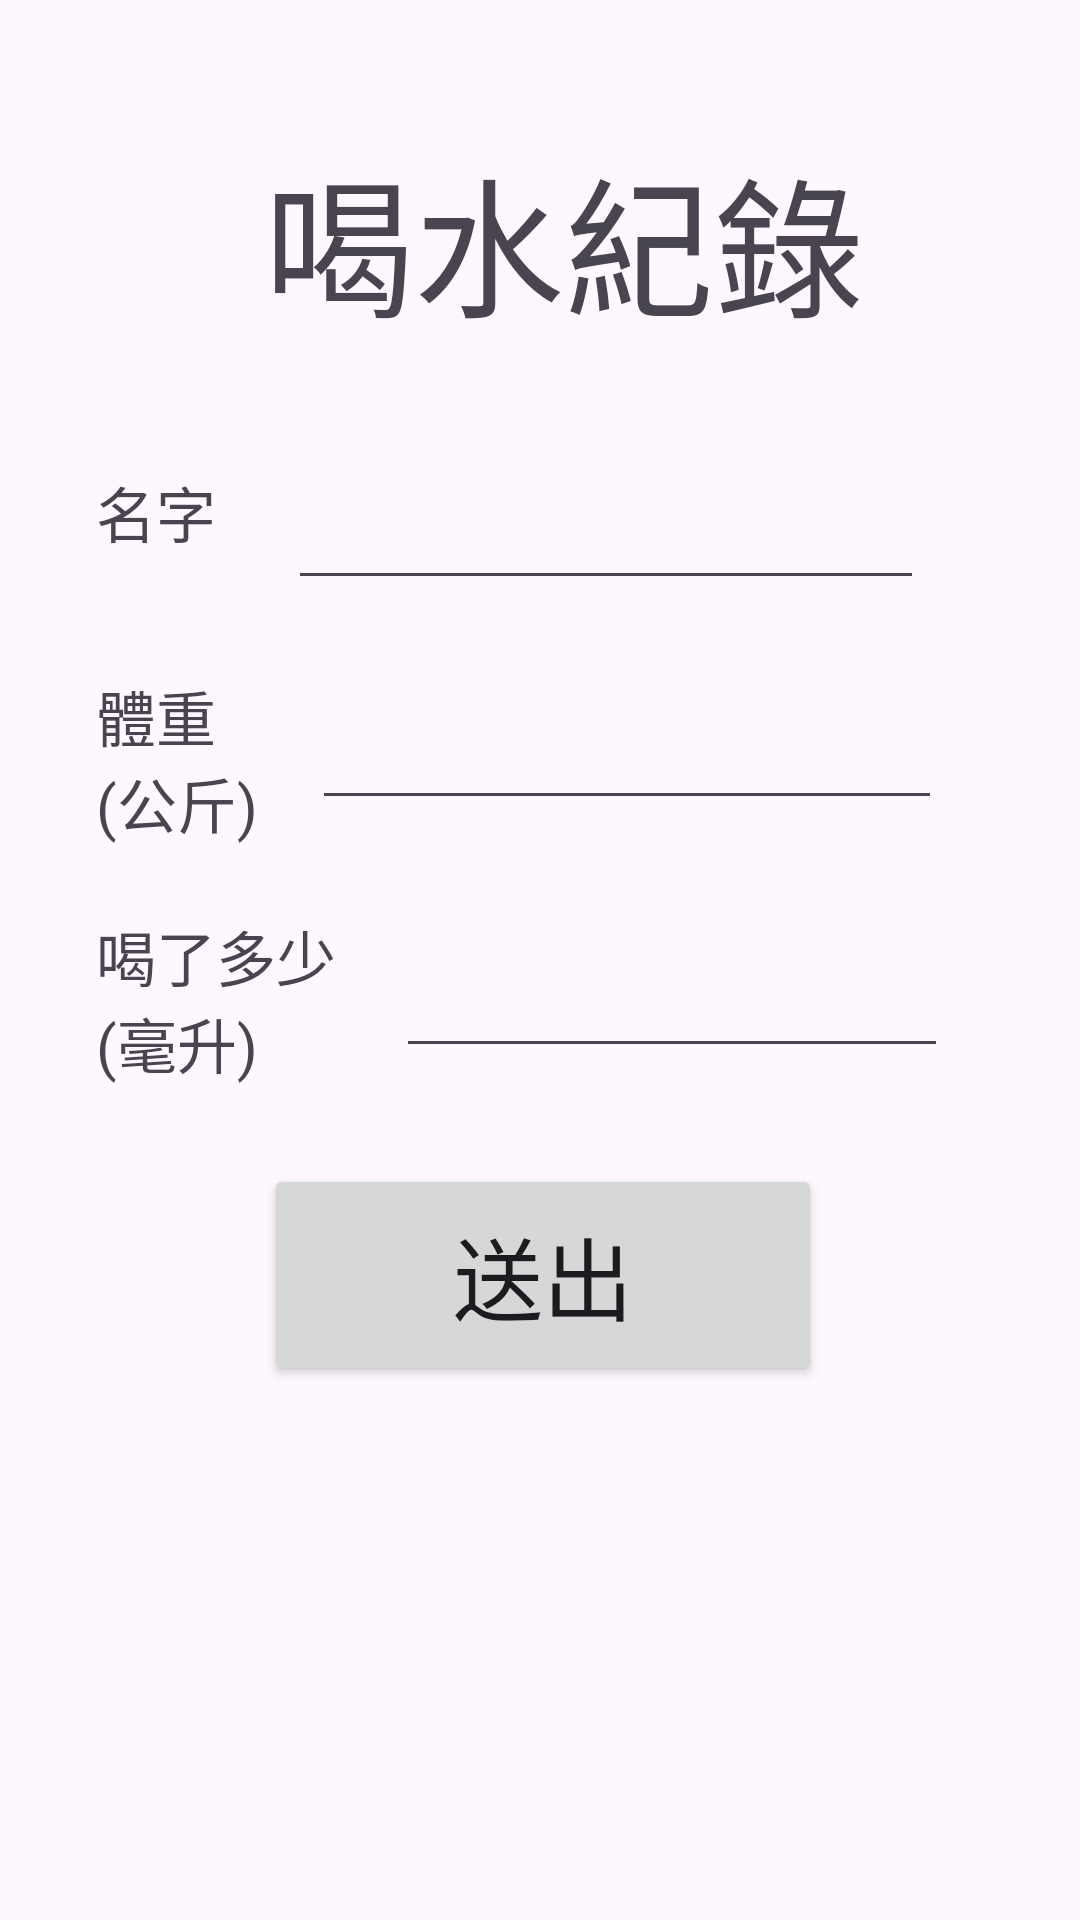

The Android layout XML behind this screen, and the referenced resources:
<!-- AndroidManifest.xml: application theme Theme.FinallyExam -->
<!-- res/layout/activity_main3.xml -->
<?xml version="1.0" encoding="utf-8"?>
<androidx.constraintlayout.widget.ConstraintLayout xmlns:android="http://schemas.android.com/apk/res/android"
    xmlns:app="http://schemas.android.com/apk/res-auto"
    xmlns:tools="http://schemas.android.com/tools"
    android:layout_width="match_parent"
    android:layout_height="match_parent"
    tools:context=".MainActivity3">

    <EditText
        android:id="@+id/editTextNumberDecimal4"
        android:layout_width="184dp"
        android:layout_height="44dp"
        android:layout_marginStart="132dp"
        android:layout_marginTop="312dp"
        android:ems="10"
        android:inputType="numberDecimal"
        app:layout_constraintStart_toStartOf="parent"
        app:layout_constraintTop_toTopOf="parent" />

    <TextView
        android:id="@+id/textView12"
        android:layout_width="101dp"
        android:layout_height="63dp"
        android:layout_marginStart="32dp"
        android:layout_marginTop="304dp"
        android:text="喝了多少(毫升)"
        android:textSize="20dp"
        app:layout_constraintStart_toStartOf="parent"
        app:layout_constraintTop_toTopOf="parent" />

    <TextView
        android:id="@+id/textView7"
        android:layout_width="217dp"
        android:layout_height="65dp"
        android:layout_marginStart="88dp"
        android:layout_marginTop="44dp"
        android:text="喝水紀錄"
        android:textSize="50dp"
        app:layout_constraintStart_toStartOf="parent"
        app:layout_constraintTop_toTopOf="parent" />

    <TextView
        android:id="@+id/textView8"
        android:layout_width="46dp"
        android:layout_height="38dp"
        android:layout_marginStart="32dp"
        android:layout_marginTop="156dp"
        android:text="名字"
        android:textSize="20dp"
        app:layout_constraintStart_toStartOf="parent"
        app:layout_constraintTop_toTopOf="parent" />

    <TextView
        android:id="@+id/textView11"
        android:layout_width="55dp"
        android:layout_height="61dp"
        android:layout_marginStart="32dp"
        android:layout_marginTop="224dp"
        android:text="體重(公斤)"
        android:textSize="20dp"
        app:layout_constraintStart_toStartOf="parent"
        app:layout_constraintTop_toTopOf="parent" />

    <EditText
        android:id="@+id/editTextText"
        android:layout_width="212dp"
        android:layout_height="52dp"
        android:layout_marginStart="96dp"
        android:layout_marginTop="148dp"
        android:ems="10"
        android:inputType="text"
        app:layout_constraintStart_toStartOf="parent"
        app:layout_constraintTop_toTopOf="parent" />

    <Button
        android:id="@+id/button3"
        android:layout_width="186dp"
        android:layout_height="74dp"
        android:layout_marginStart="88dp"
        android:layout_marginTop="388dp"
        android:onClick="onclick"
        android:text="送出"
        android:textSize="30dp"
        app:layout_constraintStart_toStartOf="parent"
        app:layout_constraintTop_toTopOf="parent" />

    <EditText
        android:id="@+id/editTextNumberDecimal3"
        android:layout_width="wrap_content"
        android:layout_height="wrap_content"
        android:layout_marginStart="104dp"
        android:layout_marginTop="232dp"
        android:ems="10"
        android:inputType="numberDecimal"
        app:layout_constraintStart_toStartOf="parent"
        app:layout_constraintTop_toTopOf="parent" />

    <TextView
        android:id="@+id/textView9"
        android:layout_width="274dp"
        android:layout_height="159dp"
        android:layout_marginStart="40dp"
        android:layout_marginTop="472dp"
        app:layout_constraintStart_toStartOf="parent"
        app:layout_constraintTop_toTopOf="parent" />
</androidx.constraintlayout.widget.ConstraintLayout>
<!-- resources referenced by this layout -->
<resources>
  <style name="Theme.FinallyExam" parent="Base.Theme.FinallyExam" />
  <style name="Base.Theme.FinallyExam" parent="Theme.Material3.DayNight.NoActionBar">
          
          
      </style>
</resources>
